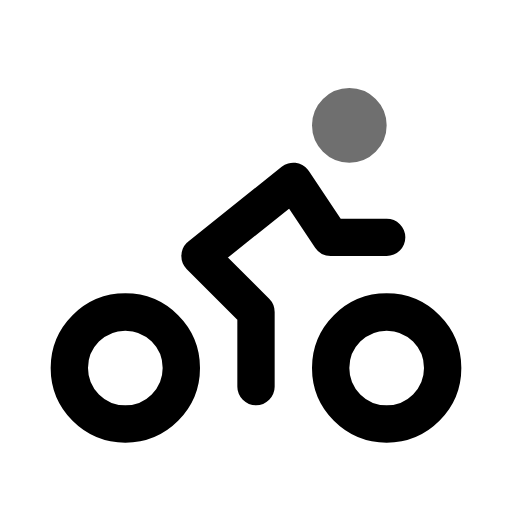
t = 0.00 s
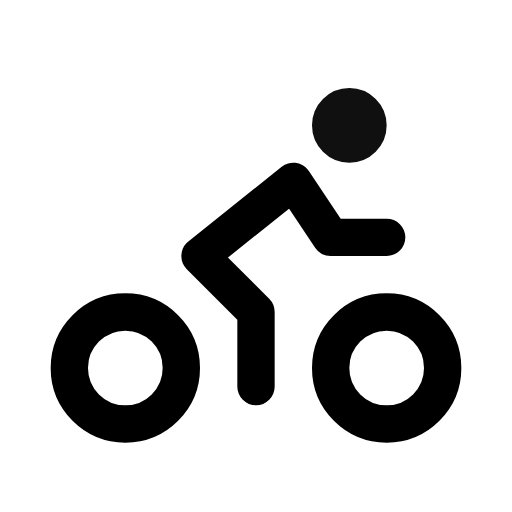
t = 0.55 s
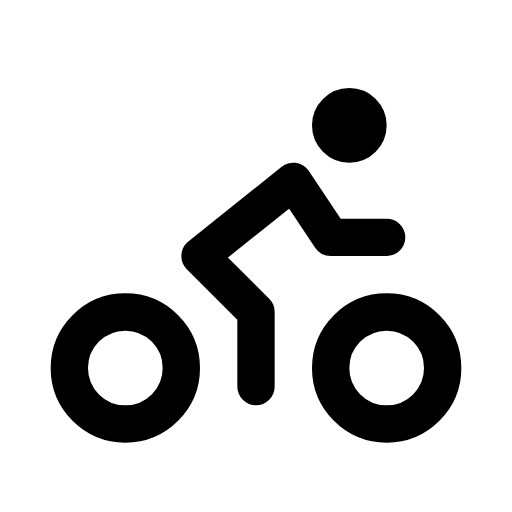
t = 0.98 s
t = 1.46 s: frame unchanged from t = 0.98 s, image omitted
t = 1.86 s: frame unchanged from t = 0.98 s, image omitted
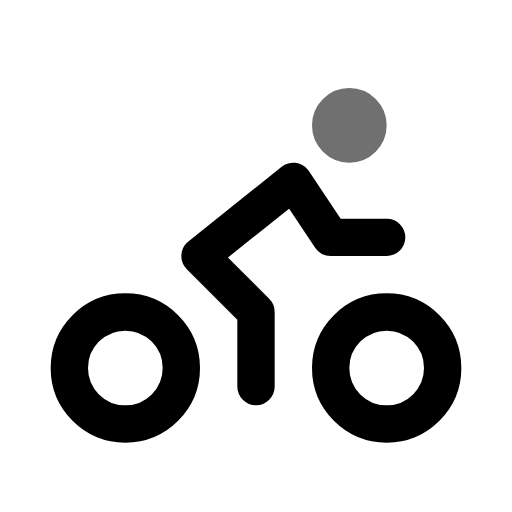
t = 2.65 s

The animated SVG that drew these frames (rendered in a browser with its animation timeline set to each time). Animation: 1 CSS @keyframes rule; one cycle of 3.05 s, repeats indefinitely.

<svg xmlns="http://www.w3.org/2000/svg" width="24" height="24" fill="none" stroke="currentColor" stroke-linecap="round" stroke-linejoin="round" stroke-width="2" viewBox="0 0 24 24">
    <!-- Generated by scripts/icon-expansion/generate.mjs -->
    <!-- Adapted from Tabler Icons 3.34.1.
MIT License

Copyright (c) 2020-2024 Paweł Kuna

Permission is hereby granted, free of charge, to any person obtaining a copy
of this software and associated documentation files (the "Software"), to deal
in the Software without restriction, including without limitation the rights
to use, copy, modify, merge, publish, distribute, sublicense, and/or sell
copies of the Software, and to permit persons to whom the Software is
furnished to do so, subject to the following conditions:

The above copyright notice and this permission notice shall be included in all
copies or substantial portions of the Software.

THE SOFTWARE IS PROVIDED "AS IS", WITHOUT WARRANTY OF ANY KIND, EXPRESS OR
IMPLIED, INCLUDING BUT NOT LIMITED TO THE WARRANTIES OF MERCHANTABILITY,
FITNESS FOR A PARTICULAR PURPOSE AND NONINFRINGEMENT. IN NO EVENT SHALL THE
AUTHORS OR COPYRIGHT HOLDERS BE LIABLE FOR ANY CLAIM, DAMAGES OR OTHER
LIABILITY, WHETHER IN AN ACTION OF CONTRACT, TORT OR OTHERWISE, ARISING FROM,
OUT OF OR IN CONNECTION WITH THE SOFTWARE OR THE USE OR OTHER DEALINGS IN THE
SOFTWARE. -->
    <style>
        @media (prefers-reduced-motion: no-preference) {
            @keyframes ira-exp-pulse { 0%, 100% { opacity: 1; } 22% { opacity: .45; } 40% { opacity: 1; } }
            [data-ira-motion="bike"] { transform-box: fill-box; transform-origin: center; animation: ira-exp-pulse 2.65s ease-in-out -0.4s infinite; }
        }
    </style>
    <g transform="translate(1.5 1.5) scale(.875)"><path d="M5 18m-3 0a3 3 0 1 0 6 0a3 3 0 1 0 -6 0"/><path d="M19 18m-3 0a3 3 0 1 0 6 0a3 3 0 1 0 -6 0"/><path d="M12 19l0 -4l-3 -3l5 -4l2 3l3 0"/></g>
    <g data-ira-motion="bike"><g transform="translate(1.5 1.5) scale(.875)"><path d="M17 5m-1 0a1 1 0 1 0 2 0a1 1 0 1 0 -2 0"/></g></g>
</svg>
